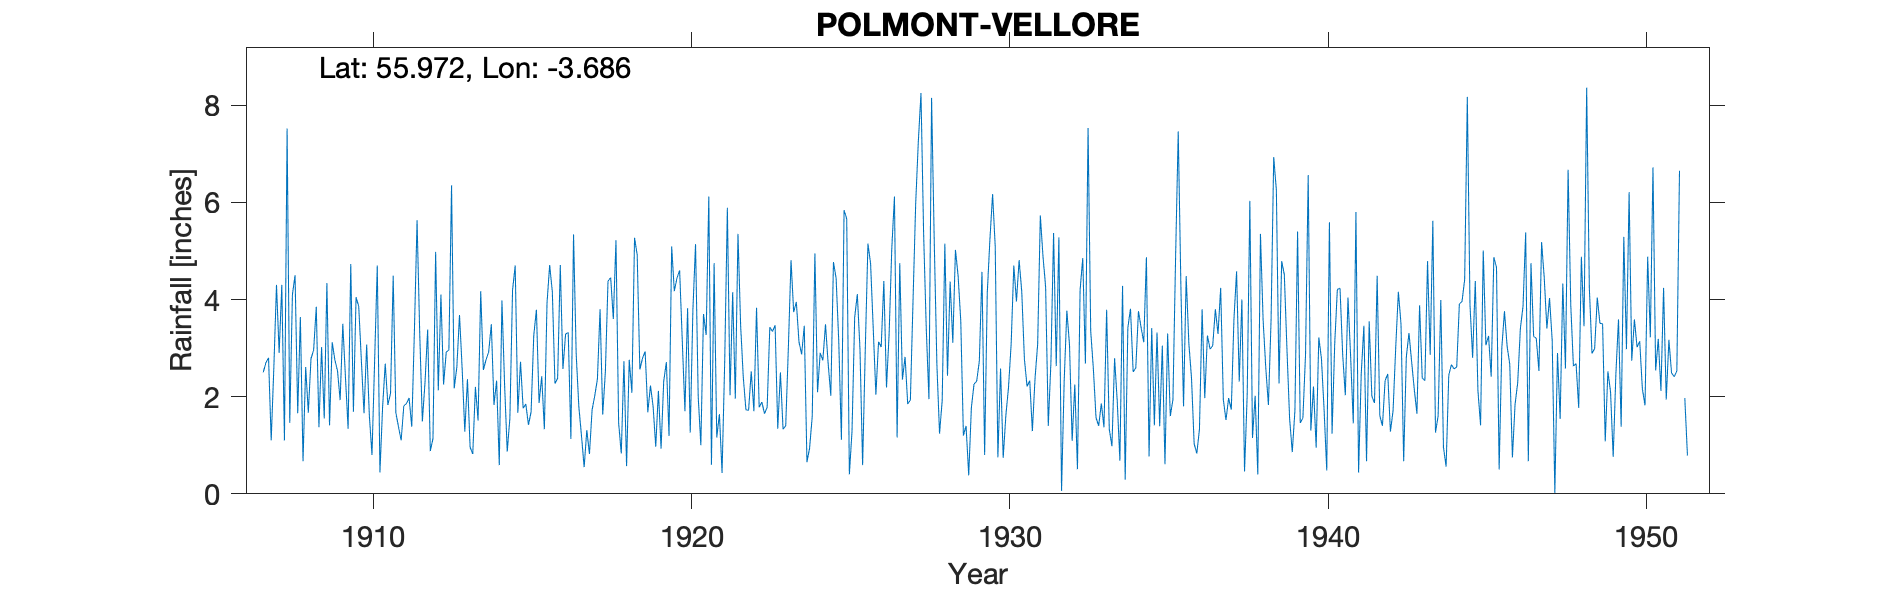

Source data for this figure (header and first rows):
POLMONT (VELLORE), , , , , , , , , , , , , , , , , , , , , , , 
Grid ref, NS949767, Long, -3.686, Lat, 55.97, Elevation, 320, ft, , , , , , , , , , , , , , , 
Station no, 5341, , , , , , , , , , , , , , , , , , , , , , 
, 1900, 1901, 1902, 1903, 1904, 1905, 1906, 1907, 1908, 1909, 1910, 1911, 1912, 1913, 1914, 1915, 1916, 1917, 1918, 1919, 1920, 1921, 1922
January, , , , , , , , 2.5, 4.5, 4.34, 3.86, 2.07, 1.49, 2.17, 2.76, 1.67, 4.71, 1.19, 3.6, 2.93, 4.44, 6.12, 3.47
February, , , , , , , , 2.7, 1.66, 1.41, 2.75, 4.49, 2.3, 2.61, 2.92, 2.72, 4.16, 0.55, 5.22, 1.68, 4.6, 0.6, 2.4
March, , , , , , , , 2.8, 3.64, 3.12, 1.66, 1.67, 3.38, 3.68, 3.49, 1.76, 2.27, 1.31, 1.46, 2.23, 3.15, 4.75, 1.73
April, , , , , , , , 1.1, 0.67, 2.76, 3.07, 1.38, 0.88, 2.58, 1.83, 1.85, 2.38, 0.82, 0.83, 1.8, 1.7, 1.16, 1.72
May, , , , , , , , 2.6, 2.61, 2.53, 1.62, 1.1, 1.14, 1.28, 2.33, 1.42, 4.71, 1.73, 2.73, 0.97, 3.82, 1.64, 2.52
June, , , , , , , , 4.3, 1.67, 1.93, 0.8, 1.81, 4.98, 2.36, 0.59, 1.69, 2.57, 2.02, 0.57, 2.12, 1.26, 0.43, 1.7
July, , , , , , , , 2.9, 2.78, 3.5, 2.74, 1.86, 2.13, 0.96, 3.98, 3.26, 3.29, 2.36, 2.76, 0.93, 3.78, 2.73, 3.83
August, , , , , , , , 4.3, 2.96, 2.4, 4.7, 1.97, 4.1, 0.82, 2.25, 3.79, 3.32, 3.8, 2.08, 2.32, 5.14, 5.89, 1.78
September, , , , , , , , 1.1, 3.85, 1.34, 0.44, 1.38, 2.25, 2.2, 0.87, 1.87, 1.13, 1.63, 5.27, 2.71, 2.01, 2.03, 1.89
October, , , , , , , , 7.52, 1.37, 4.73, 1.78, 3.36, 2.92, 1.51, 1.56, 2.42, 5.34, 2.51, 4.92, 1.19, 1, 4.15, 1.65
November, , , , , , , , 1.46, 3.02, 1.69, 2.68, 5.63, 2.96, 4.17, 4.19, 1.33, 2.87, 4.38, 2.56, 5.09, 3.7, 1.96, 1.78
December, , , , , , , , 4.1, 1.55, 4.05, 1.83, 3.3, 6.35, 2.55, 4.7, 3.93, 1.79, 4.45, 2.79, 4.17, 3.27, 5.35, 3.43
Total, , , , , , , , 37.38, 30.28, 33.8, 27.93, 30.02, 34.88, 26.89, 31.47, 27.71, 38.54, 26.75, 34.79, 28.14, 37.87, 36.81, 27.9
